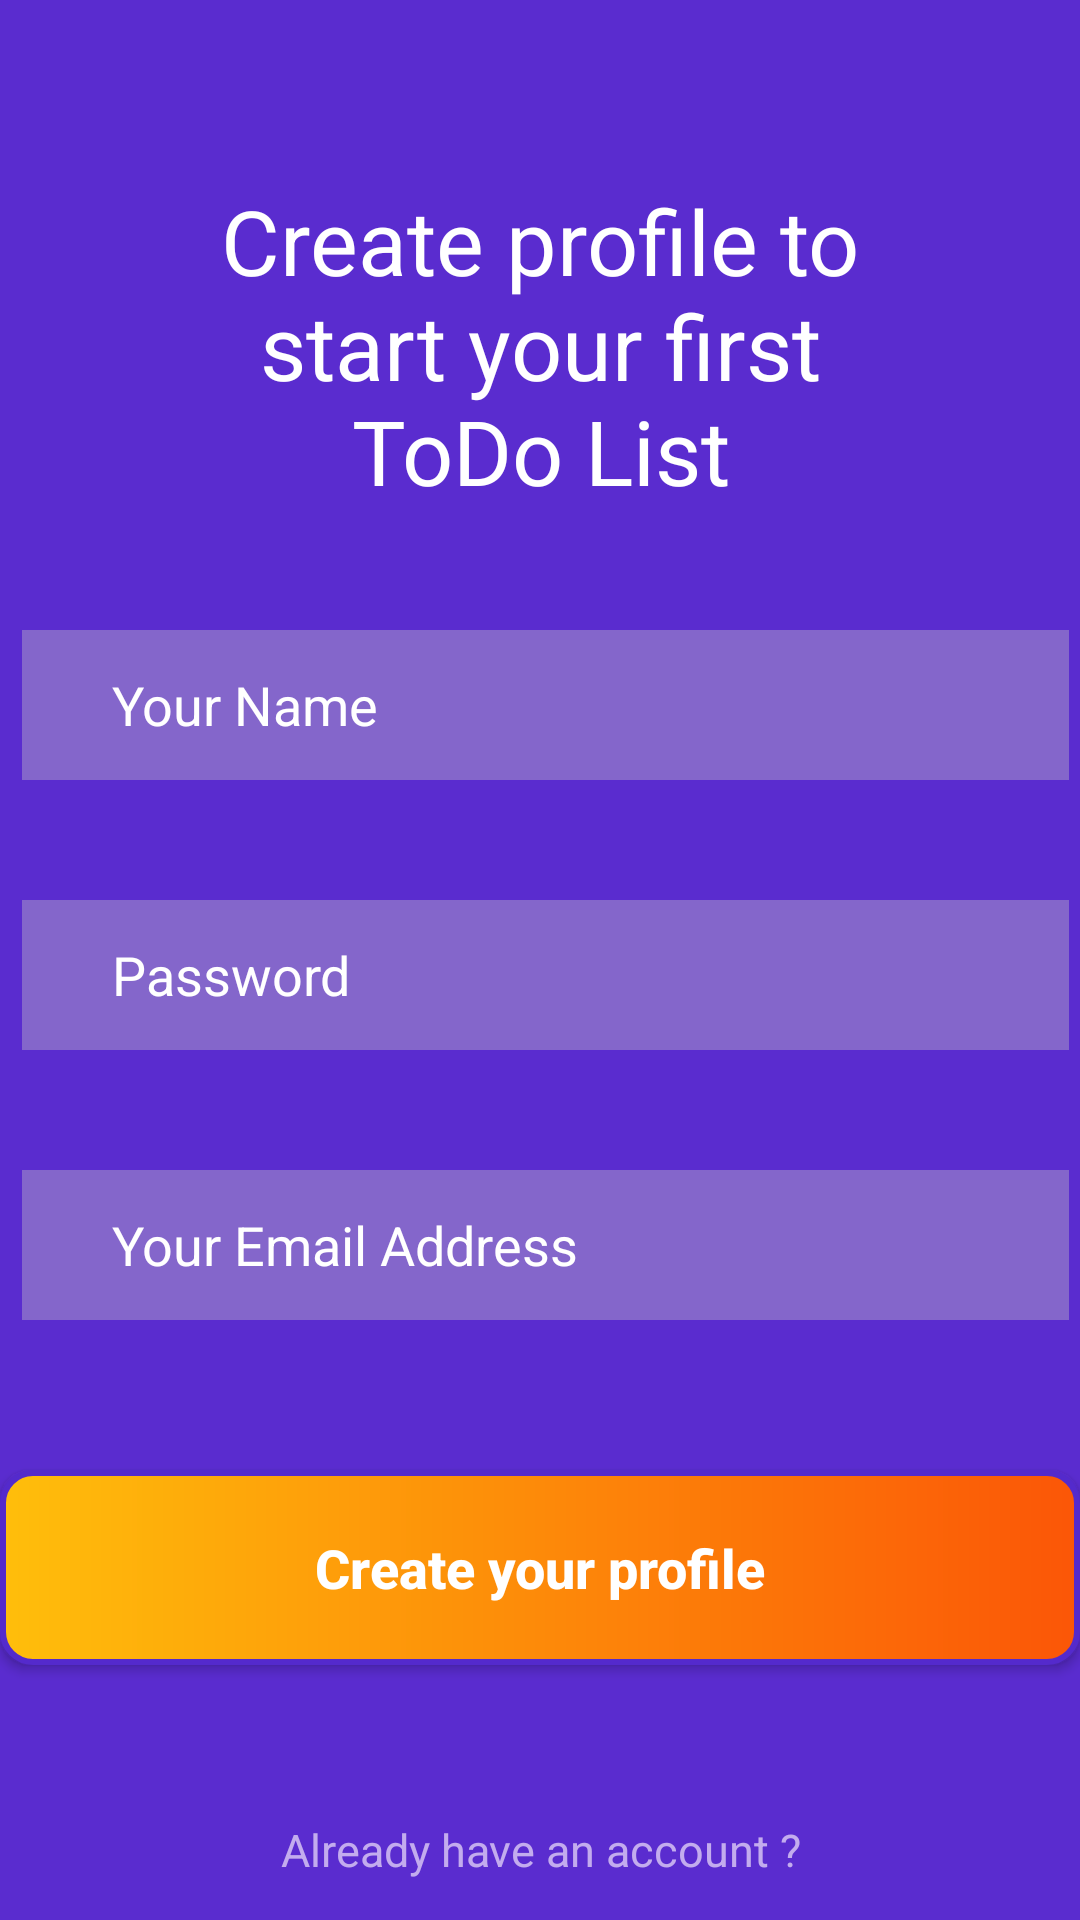

Layout XML and referenced resources for this Android screen:
<!-- AndroidManifest.xml: application theme Theme.Os -->
<!-- res/layout/activity_os2.xml -->
<?xml version="1.0" encoding="utf-8"?>
<LinearLayout xmlns:android="http://schemas.android.com/apk/res/android"
    xmlns:tools="http://schemas.android.com/tools"
    android:layout_width="match_parent"
    android:layout_height="match_parent"
    android:background="#5A2CCF"
    android:gravity="center_horizontal"
    android:orientation="vertical"
    tools:context=".MainActivity">

    <TextView
        android:id="@+id/View3"
        android:layout_width="220dp"
        android:layout_height="110dp"
        android:layout_marginTop="60dp"
        android:textAlignment="center"
        android:text="Create profile to start your first ToDo List"
        android:textColor="#FFFFFF"
        android:textSize="30dp"
        android:gravity="center_horizontal"
        android:textStyle="normal"
        />

    <EditText
        android:id="@+id/Edit1"
        android:layout_width="349dp"
        android:layout_height="50dp"
        android:ems="10"
        android:hint="Your Name"
        android:layout_marginTop="40dp"
        android:inputType="textPersonName"
        android:paddingLeft="30dp"
        android:textColorHint="#FFFF"
        android:background="#72B7AFC5"
        android:paddingStart="30dp"
        android:layout_marginStart="32dp"
        android:layout_marginEnd="30dp"
        android:layout_marginRight="30dp"
        android:layout_marginLeft="32dp"
        />

    <EditText
        android:id="@+id/Edit2"
        android:layout_width="349dp"
        android:layout_height="50dp"
        android:ems="10"
        android:hint="Password"
        android:layout_marginTop="40dp"
        android:inputType="textPassword"
        android:paddingLeft="30dp"
        android:textColorHint="#FFFF"
        android:background="#72B7AFC5"
        android:paddingStart="30dp"
        android:layout_marginStart="32dp"
        android:layout_marginEnd="30dp"
        android:layout_marginRight="30dp"
        android:layout_marginLeft="32dp"
        />

    <EditText
        android:id="@+id/Edit3"
        android:layout_width="349dp"
        android:layout_height="50dp"
        android:ems="10"
        android:hint="Your Email Address"
        android:layout_marginTop="40dp"
        android:inputType="textEmailAddress"
        android:paddingLeft="30dp"
        android:textColorHint="#FFFF"
        android:background="#72B7AFC5"
        android:paddingStart="30dp"
        android:layout_marginStart="32dp"
        android:layout_marginEnd="30dp"
        android:layout_marginRight="30dp"
        android:layout_marginLeft="32dp"
        />

    <Button
        android:id="@+id/btnn"

        android:layout_width="360dp"
        android:layout_height="65dp"
        android:background="@drawable/button"
        android:lineHeight="20sp"
        android:text="Create your profile"
        android:textAllCaps="false"
        android:textColor="#FFFF"
        android:textSize="18dp"
        android:textStyle="bold"
        android:layout_marginTop="50dp"

        />


    <TextView
        android:id="@+id/View4"
        android:layout_width="326dp"
        android:layout_height="33dp"
        android:gravity="center"
        android:layout_marginTop="45dp"
        android:text="Already have an account ?"
        android:textColor="#C3ACEE"
        android:textSize="15dp"
        />

    <TextView
        android:id="@+id/Viewl"
        android:layout_width="326dp"
        android:layout_height="33dp"
        android:gravity="center"
        android:layout_marginTop="5dp"
        android:text="Log In"
         android:textSize="20dp"
        android:textStyle="bold"
        android:textColor="@color/white"
        />

</LinearLayout>
<!-- resources referenced by this layout -->
<resources>
  <color name="white">#FFFFFFFF</color>
  <!-- drawable button (drawable) -->
  <?xml version="1.0" encoding="utf-8"?>
  <shape xmlns:android="http://schemas.android.com/apk/res/android">
  
      <gradient
          android:angle="180"
          android:endColor="#FFBE0B"
          android:startColor="#FB5607" />
      <corners android:radius="10dp" />
      <stroke
          android:width="2dp"
          android:color="#542ACC" />
  </shape>
  <style name="Theme.Os" parent="Theme.MaterialComponents.DayNight.DarkActionBar">
          
          <item name="colorPrimary">@color/purple_500</item>
          <item name="colorPrimaryVariant">@color/purple_700</item>
          <item name="colorOnPrimary">@color/white</item>
          
          <item name="colorSecondary">@color/teal_200</item>
          <item name="colorSecondaryVariant">@color/teal_700</item>
          <item name="colorOnSecondary">@color/black</item>
          
          <item name="android:statusBarColor" tools:targetApi="l">?attr/colorPrimaryVariant</item>
          
      </style>
  <color name="purple_500">#FF6200EE</color>
  <color name="purple_700">#FF3700B3</color>
  <color name="teal_200">#FF03DAC5</color>
  <color name="teal_700">#FF018786</color>
  <color name="black">#FF000000</color>
</resources>
